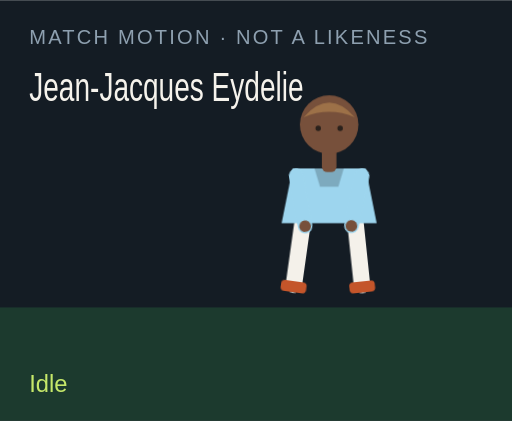
t = 0.00 s
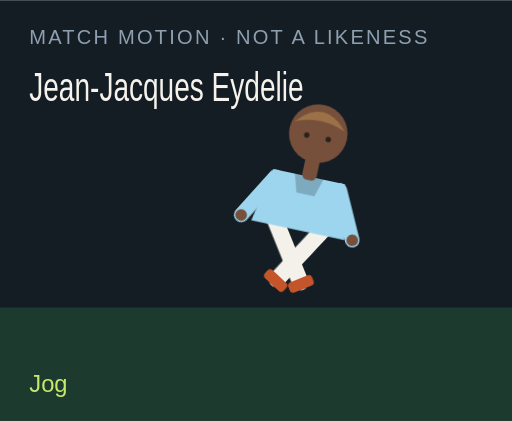
t = 1.50 s
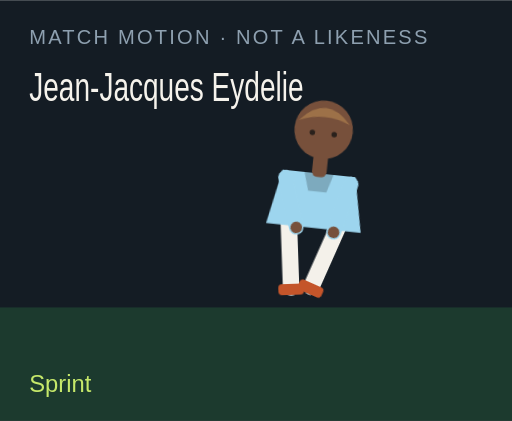
t = 3.00 s
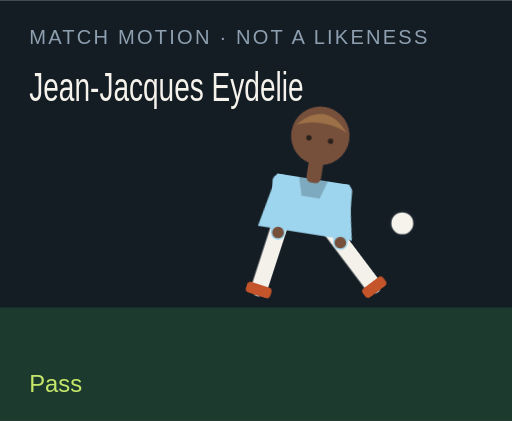
t = 4.50 s
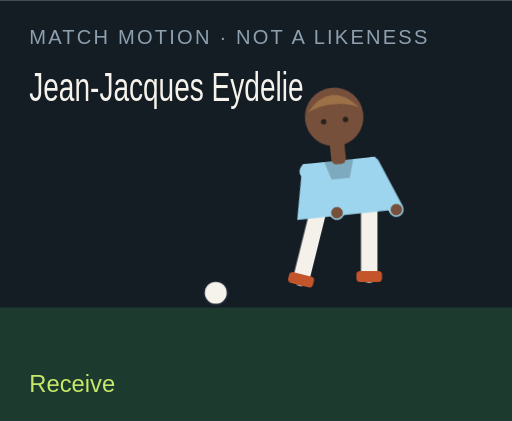
t = 6.00 s
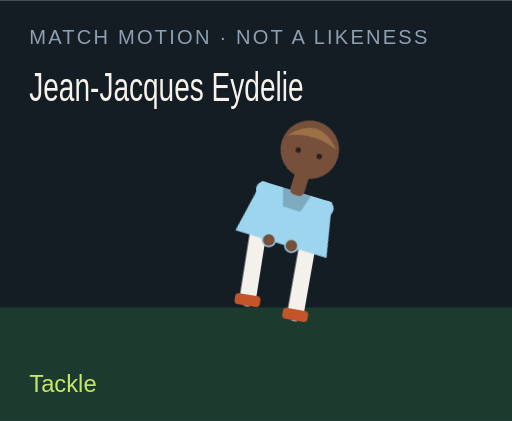
t = 7.50 s

The animated SVG that drew these frames (rendered in a browser with its animation timeline set to each time). Animation: 18 CSS @keyframes rules; one cycle of 9.00 s, repeats indefinitely.

<?xml version="1.0" encoding="UTF-8"?>
<svg xmlns="http://www.w3.org/2000/svg" viewBox="0 0 280 230" role="img">
  <style>@media (prefers-reduced-motion: reduce){animate,animateTransform{display:none}}</style>
  <rect width="280" height="230" fill="#141c24"/>
  <rect y="168" width="280" height="62" fill="#1c3a2e"/>
  <text x="16" y="24" fill="#8ea0b0" font-family="Arial,sans-serif" font-size="11" letter-spacing="1.2">MATCH MOTION · NOT A LIKENESS</text>
  <text x="16" y="55" fill="#f6f3ec" font-family="Impact,sans-serif" font-size="22" textLength="150" lengthAdjust="spacingAndGlyphs">Jean-Jacques Eydelie</text>
  <circle r="7" fill="#f6f3ec" stroke="#172028" stroke-width="2" id="motion-30158" cx="150" cy="160" opacity="0">
    
    
    
  </circle>
  <g transform="translate(132 40)">
    <g id="motion-30180" transform="rotate(0 48 90)">
      
      <g id="motion-30182" transform="translate(0 0)">
        
        <g transform="translate(34 78)"><g id="motion-30184" transform="rotate(8)"><path d="M0 0 V38" stroke="#f4f1ea" stroke-width="9" stroke-linecap="round"/><rect x="-7" y="36" width="14" height="6" rx="2" fill="#c4552a"/></g></g>
        <g transform="translate(62 78)"><g id="motion-30186" transform="rotate(-6)"><path d="M0 0 V38" stroke="#f4f1ea" stroke-width="9" stroke-linecap="round"/><rect x="-7" y="36" width="14" height="6" rx="2" fill="#c4552a"/></g></g>
        <path d="M28 52 h40 l6 30 H22 Z" fill="#9dd5ee"/>
        <path d="M40 52 h16 l-3 10 H43 Z" fill="#000" opacity=".2"/>
        <g transform="translate(30 56)"><g id="motion-30188" transform="rotate(-10)"><path d="M0 0 V28" stroke="#9dd5ee" stroke-width="8" stroke-linecap="round"/><circle cx="0" cy="28" r="3.2" fill="#77503b"/></g></g>
        <g transform="translate(66 56)"><g id="motion-30190" transform="rotate(12)"><path d="M0 0 V28" stroke="#9dd5ee" stroke-width="8" stroke-linecap="round"/><circle cx="0" cy="28" r="3.2" fill="#77503b"/></g></g>
        <rect x="44" y="40" width="8" height="14" rx="3" fill="#77503b"/>
        <circle cx="48" cy="28" r="16" fill="#77503b"/>
        <path d="M34 24 Q48 8 62 24 Q48 18 34 24" fill="#9d7148"/>
        <circle cx="42" cy="30" r="1.5" fill="#2a211c"/><circle cx="54" cy="30" r="1.5" fill="#2a211c"/>
      </g>
    </g>
  </g>
  <text x="16" y="214" fill="#c6e86a" font-family="Arial,sans-serif" font-size="13" opacity="1" id="motion-30162">Idle</text><text x="16" y="214" fill="#c6e86a" font-family="Arial,sans-serif" font-size="13" opacity="0" id="motion-30164">Jog</text><text x="16" y="214" fill="#c6e86a" font-family="Arial,sans-serif" font-size="13" opacity="0" id="motion-30166">Sprint</text><text x="16" y="214" fill="#c6e86a" font-family="Arial,sans-serif" font-size="13" opacity="0" id="motion-30168">Dribble</text><text x="16" y="214" fill="#c6e86a" font-family="Arial,sans-serif" font-size="13" opacity="0" id="motion-30170">Pass</text><text x="16" y="214" fill="#c6e86a" font-family="Arial,sans-serif" font-size="13" opacity="0" id="motion-30172">Shoot</text><text x="16" y="214" fill="#c6e86a" font-family="Arial,sans-serif" font-size="13" opacity="0" id="motion-30174">Receive</text><text x="16" y="214" fill="#c6e86a" font-family="Arial,sans-serif" font-size="13" opacity="0" id="motion-30176">Tackle</text><text x="16" y="214" fill="#c6e86a" font-family="Arial,sans-serif" font-size="13" opacity="0" id="motion-30178">Arms wide</text>
<style>@keyframes track-30159{0%{cx:150px}11.1%{cx:156px}22.2%{cx:164px}33.300000000000004%{cx:142px}44.4%{cx:190px}55.60000000000001%{cx:250px}66.7%{cx:118px}77.8%{cx:150px}88.9%{cx:150px}100%{cx:150px}}@keyframes track-30160{0%{cy:160px}11.1%{cy:158px}22.2%{cy:154px}33.300000000000004%{cy:156px}44.4%{cy:148px}55.60000000000001%{cy:96px}66.7%{cy:160px}77.8%{cy:160px}88.9%{cy:160px}100%{cy:160px}}@keyframes track-30161{0%{opacity:0}11.1%{opacity:0}22.2%{opacity:0}33.300000000000004%{opacity:1}44.4%{opacity:1}55.60000000000001%{opacity:1}66.7%{opacity:1}77.8%{opacity:0}88.9%{opacity:0}100%{opacity:0}}@keyframes track-30163{0%{opacity:1}11.1%{opacity:0}22.2%{opacity:0}33.300000000000004%{opacity:0}44.4%{opacity:0}55.60000000000001%{opacity:0}66.7%{opacity:0}77.8%{opacity:0}88.9%{opacity:0}100%{opacity:1}}@keyframes track-30165{0%{opacity:0}11.1%{opacity:1}22.2%{opacity:0}33.300000000000004%{opacity:0}44.4%{opacity:0}55.60000000000001%{opacity:0}66.7%{opacity:0}77.8%{opacity:0}88.9%{opacity:0}100%{opacity:0}}@keyframes track-30167{0%{opacity:0}11.1%{opacity:0}22.2%{opacity:1}33.300000000000004%{opacity:0}44.4%{opacity:0}55.60000000000001%{opacity:0}66.7%{opacity:0}77.8%{opacity:0}88.9%{opacity:0}100%{opacity:0}}@keyframes track-30169{0%{opacity:0}11.1%{opacity:0}22.2%{opacity:0}33.300000000000004%{opacity:1}44.4%{opacity:0}55.60000000000001%{opacity:0}66.7%{opacity:0}77.8%{opacity:0}88.9%{opacity:0}100%{opacity:0}}@keyframes track-30171{0%{opacity:0}11.1%{opacity:0}22.2%{opacity:0}33.300000000000004%{opacity:0}44.4%{opacity:1}55.60000000000001%{opacity:0}66.7%{opacity:0}77.8%{opacity:0}88.9%{opacity:0}100%{opacity:0}}@keyframes track-30173{0%{opacity:0}11.1%{opacity:0}22.2%{opacity:0}33.300000000000004%{opacity:0}44.4%{opacity:0}55.60000000000001%{opacity:1}66.7%{opacity:0}77.8%{opacity:0}88.9%{opacity:0}100%{opacity:0}}@keyframes track-30175{0%{opacity:0}11.1%{opacity:0}22.2%{opacity:0}33.300000000000004%{opacity:0}44.4%{opacity:0}55.60000000000001%{opacity:0}66.7%{opacity:1}77.8%{opacity:0}88.9%{opacity:0}100%{opacity:0}}@keyframes track-30177{0%{opacity:0}11.1%{opacity:0}22.2%{opacity:0}33.300000000000004%{opacity:0}44.4%{opacity:0}55.60000000000001%{opacity:0}66.7%{opacity:0}77.8%{opacity:1}88.9%{opacity:0}100%{opacity:0}}@keyframes track-30179{0%{opacity:0}11.1%{opacity:0}22.2%{opacity:0}33.300000000000004%{opacity:0}44.4%{opacity:0}55.60000000000001%{opacity:0}66.7%{opacity:0}77.8%{opacity:0}88.9%{opacity:1}100%{opacity:0}}@keyframes track-30181{0%{transform:rotate(0deg)}11.1%{transform:rotate(8deg)}22.2%{transform:rotate(16deg)}33.300000000000004%{transform:rotate(6deg)}44.4%{transform:rotate(4deg)}55.60000000000001%{transform:rotate(14deg)}66.7%{transform:rotate(-6deg)}77.8%{transform:rotate(34deg)}88.9%{transform:rotate(0deg)}100%{transform:rotate(0deg)}}@keyframes track-30183{0%{transform:translate(0px,0px)}11.1%{transform:translate(0px,-3px)}22.2%{transform:translate(0px,-6px)}33.300000000000004%{transform:translate(0px,-2px)}44.4%{transform:translate(0px,2px)}55.60000000000001%{transform:translate(0px,-4px)}66.7%{transform:translate(0px,1px)}77.8%{transform:translate(0px,10px)}88.9%{transform:translate(0px,-8px)}100%{transform:translate(0px,0px)}}@keyframes track-30185{0%{transform:rotate(8deg)}11.1%{transform:rotate(-26deg)}22.2%{transform:rotate(-42deg)}33.300000000000004%{transform:rotate(-8deg)}44.4%{transform:rotate(6deg)}55.60000000000001%{transform:rotate(12deg)}66.7%{transform:rotate(20deg)}77.8%{transform:rotate(-8deg)}88.9%{transform:rotate(-8deg)}100%{transform:rotate(8deg)}}@keyframes track-30187{0%{transform:rotate(-6deg)}11.1%{transform:rotate(24deg)}22.2%{transform:rotate(38deg)}33.300000000000004%{transform:rotate(18deg)}44.4%{transform:rotate(-38deg)}55.60000000000001%{transform:rotate(-54deg)}66.7%{transform:rotate(6deg)}77.8%{transform:rotate(-22deg)}88.9%{transform:rotate(8deg)}100%{transform:rotate(-6deg)}}@keyframes track-30189{0%{transform:rotate(-10deg)}11.1%{transform:rotate(24deg)}22.2%{transform:rotate(36deg)}33.300000000000004%{transform:rotate(-18deg)}44.4%{transform:rotate(10deg)}55.60000000000001%{transform:rotate(-24deg)}66.7%{transform:rotate(-30deg)}77.8%{transform:rotate(12deg)}88.9%{transform:rotate(-58deg)}100%{transform:rotate(-10deg)}}@keyframes track-30191{0%{transform:rotate(12deg)}11.1%{transform:rotate(-20deg)}22.2%{transform:rotate(-32deg)}33.300000000000004%{transform:rotate(14deg)}44.4%{transform:rotate(-26deg)}55.60000000000001%{transform:rotate(18deg)}66.7%{transform:rotate(-22deg)}77.8%{transform:rotate(-6deg)}88.9%{transform:rotate(58deg)}100%{transform:rotate(12deg)}}@media(prefers-reduced-motion:no-preference){#motion-30158{animation:track-30159 9s linear infinite both,track-30160 9s linear infinite both,track-30161 9s steps(1,end) infinite both}#motion-30162{animation:track-30163 9s steps(1,end) infinite both}#motion-30164{animation:track-30165 9s steps(1,end) infinite both}#motion-30166{animation:track-30167 9s steps(1,end) infinite both}#motion-30168{animation:track-30169 9s steps(1,end) infinite both}#motion-30170{animation:track-30171 9s steps(1,end) infinite both}#motion-30172{animation:track-30173 9s steps(1,end) infinite both}#motion-30174{animation:track-30175 9s steps(1,end) infinite both}#motion-30176{animation:track-30177 9s steps(1,end) infinite both}#motion-30178{animation:track-30179 9s steps(1,end) infinite both}#motion-30180{animation:track-30181 9s linear infinite both}#motion-30182{animation:track-30183 9s linear infinite both}#motion-30184{animation:track-30185 9s linear infinite both}#motion-30186{animation:track-30187 9s linear infinite both}#motion-30188{animation:track-30189 9s linear infinite both}#motion-30190{animation:track-30191 9s linear infinite both}}</style></svg>
